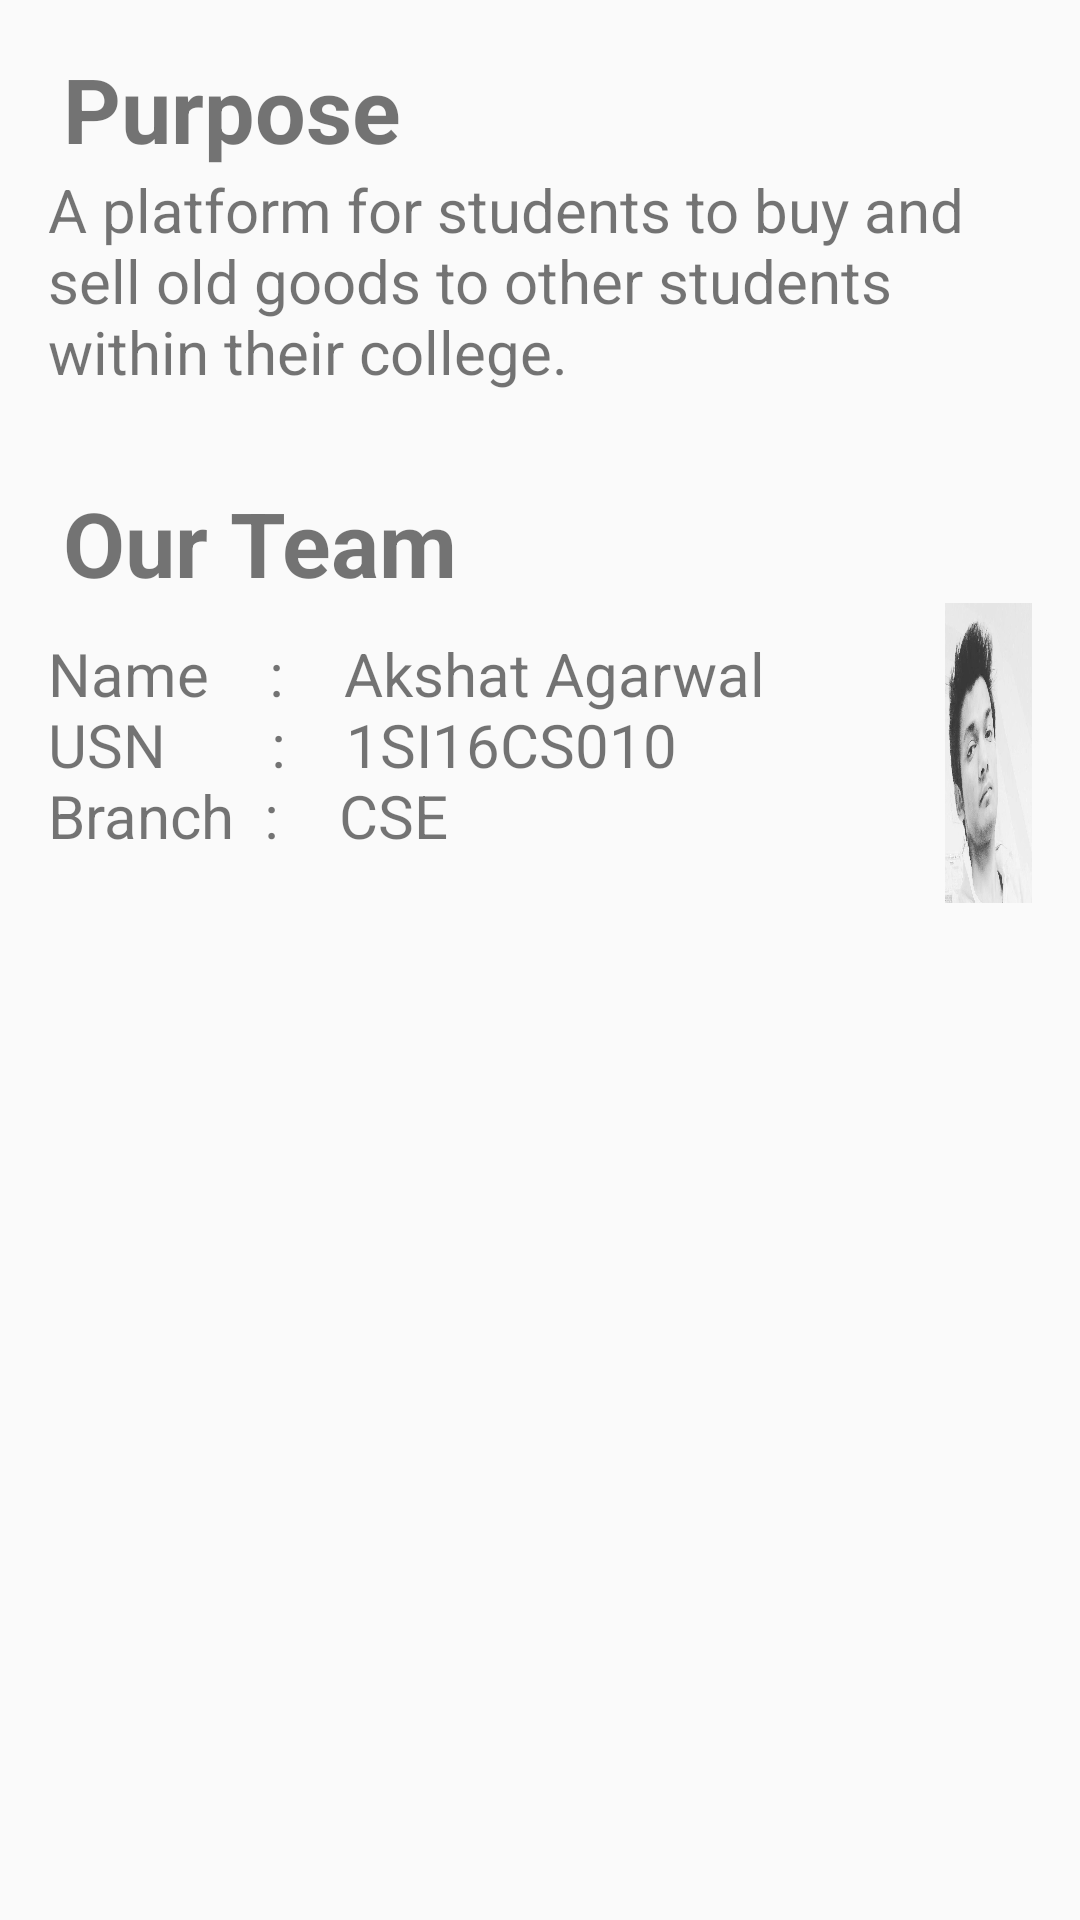

Reconstruct the res/layout file that produces this screen, plus the resources it refers to.
<!-- AndroidManifest.xml: application theme AppTheme -->
<!-- res/layout/fragment_about.xml -->
<?xml version="1.0" encoding="utf-8"?>
<ScrollView xmlns:android="http://schemas.android.com/apk/res/android"
    xmlns:tools="http://schemas.android.com/tools"
    android:layout_width="match_parent"
    android:layout_height="match_parent"
    android:fillViewport="true"
    tools:context=".SellFragment">

    <RelativeLayout xmlns:android="http://schemas.android.com/apk/res/android"
        xmlns:app="http://schemas.android.com/apk/res-auto"
        android:layout_width="match_parent"
        android:layout_height="match_parent"
        android:orientation="vertical"
        android:padding="16dp">

        <TextView
            android:id="@+id/purpose"
            android:layout_width="match_parent"
            android:layout_height="wrap_content"
            android:paddingLeft="5dp"
            android:text="Purpose"
            android:textSize="30dp"
            android:textStyle="bold" />

        <TextView
            android:id="@+id/purpose_text"
            android:layout_width="match_parent"
            android:layout_height="wrap_content"
            android:layout_below="@+id/purpose"
            android:text="@string/intro"
            android:textSize="20dp"
            android:textStyle="normal" />

        <TextView
            android:id="@+id/team"
            android:layout_width="match_parent"
            android:layout_height="wrap_content"
            android:layout_below="@+id/purpose_text"
            android:layout_marginTop="30dp"
            android:paddingLeft="5dp"
            android:text="@string/our_team"
            android:textSize="30dp"
            android:textStyle="bold" />


        <TextView
            android:id="@+id/akshat_text"
            android:layout_width="wrap_content"
            android:layout_height="wrap_content"
            android:layout_below="@+id/team"
            android:layout_marginTop="10dp"
            android:text="@string/k"
            android:textSize="20dp" />

        <ImageView
            android:id="@+id/akshat_image"
            android:layout_width="100dp"
            android:layout_height="100dp"
            android:layout_below="@+id/team"
            android:layout_marginStart="45dp"
            android:layout_toEndOf="@+id/akshat_text"
            android:background="@drawable/p2" />
    </RelativeLayout>
</ScrollView>
<!-- resources referenced by this layout -->
<resources>
  <!-- drawable p2: jpg bitmap (drawable, 31709 bytes) -->
  <string name="intro">A platform for students to buy and sell old goods to other students within their college.</string>
  <string name="k">"Name    :    Akshat Agarwal   \nUSN       :    1SI16CS010 \nBranch  :    CSE"</string>
  <string name="our_team">Our Team</string>
  <style name="AppTheme" parent="Theme.AppCompat.Light.NoActionBar">
          
          <item name="colorPrimary">@color/colorPrimary</item>
          <item name="colorPrimaryDark">@color/colorPrimaryDark</item>
          <item name="colorAccent">@color/colorAccent</item>
  
      </style>
  <color name="colorPrimary">#33b0ed</color>
  <color name="colorPrimaryDark">#138dc8</color>
  <color name="colorAccent">#138dc8</color>
</resources>
